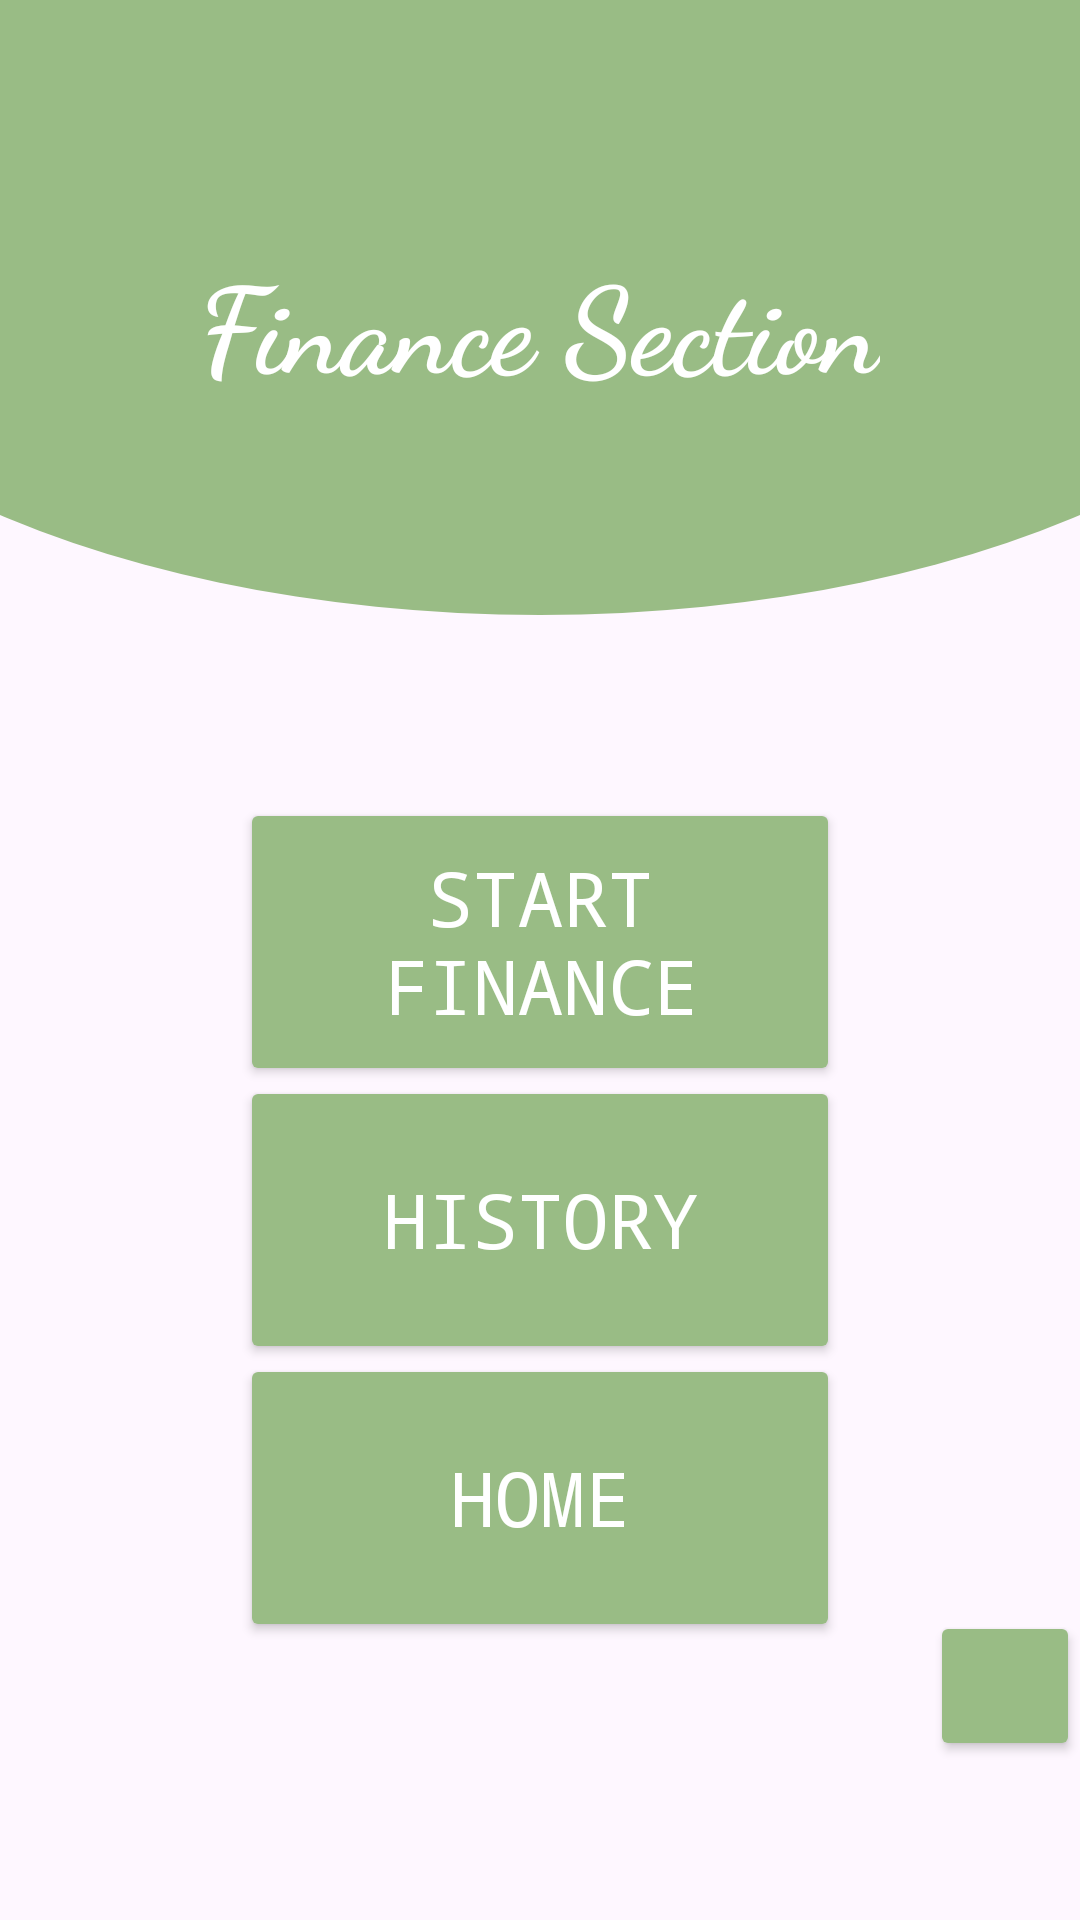

Reconstruct the res/layout file that produces this screen, plus the resources it refers to.
<!-- AndroidManifest.xml: application theme Theme.NextDayApp -->
<!-- res/layout/activity_main5.xml -->
<?xml version="1.0" encoding="utf-8"?>
<androidx.constraintlayout.widget.ConstraintLayout xmlns:android="http://schemas.android.com/apk/res/android"
    xmlns:app="http://schemas.android.com/apk/res-auto"
    xmlns:tools="http://schemas.android.com/tools"
    android:layout_width="match_parent"
    android:layout_height="match_parent"
    tools:context=".MainActivity5">

    <LinearLayout
        android:id="@+id/view"
        android:layout_width="0dp"
        android:layout_height="215dp"
        android:background="@drawable/rectangle_round"
        android:elevation="6dp"
        android:gravity="center"
        android:orientation="vertical"
        app:layout_constraintEnd_toEndOf="parent"
        app:layout_constraintStart_toStartOf="parent"
        app:layout_constraintTop_toTopOf="parent">

        <TextView
            android:layout_width="wrap_content"
            android:layout_height="wrap_content"
            android:text="Finance Section"
            android:fontFamily="cursive"
            android:textColor="#ffffff"
            android:textSize="40sp"
            android:textStyle="bold" />
    </LinearLayout>

    <Button
        android:id="@+id/btnStartF"
        android:layout_width="200dp"
        android:layout_height="96dp"
        android:layout_marginTop="20dp"
        android:backgroundTint="#99bc85"
        android:text="Start Finance"
        android:textColor="@color/white"
        android:textSize="25dp"
        android:fontFamily="monospace"
        app:cornerRadius="20dp"
        app:layout_constraintBottom_toBottomOf="parent"
        app:layout_constraintEnd_toEndOf="parent"
        app:layout_constraintStart_toStartOf="parent"
        app:layout_constraintTop_toBottomOf="@+id/view"
        app:layout_constraintVertical_bias="0.1" />


    <Button
        android:id="@+id/btnHistoryF"
        android:layout_width="200dp"
        android:layout_height="96dp"
        android:layout_marginTop="20dp"
        android:backgroundTint="#99bc85"
        android:fontFamily="monospace"
        android:text="History"
        android:textColor="@color/white"
        android:textSize="25dp"
        app:cornerRadius="20dp"
        app:layout_constraintBottom_toBottomOf="parent"
        app:layout_constraintEnd_toEndOf="parent"
        app:layout_constraintStart_toStartOf="parent"
        app:layout_constraintTop_toBottomOf="@+id/view"
        app:layout_constraintVertical_bias="0.4" />

    <Button
        android:id="@+id/btnHomeF"
        android:layout_width="200dp"
        android:layout_height="96dp"
        android:layout_marginTop="20dp"
        android:backgroundTint="#99bc85"
        android:fontFamily="monospace"
        android:text="Home"
        android:textColor="@color/white"
        android:textSize="25dp"
        app:cornerRadius="20dp"
        app:layout_constraintBottom_toBottomOf="parent"
        app:layout_constraintEnd_toEndOf="parent"
        app:layout_constraintStart_toStartOf="parent"
        app:layout_constraintTop_toBottomOf="@+id/view"
        app:layout_constraintVertical_bias="0.7" />

    <Button
        android:id="@+id/btnInfoF"
        android:layout_width="50dp"
        android:layout_height="50dp"
        android:layout_gravity="center"
        android:backgroundTint="#99bc85"
        app:cornerRadius="50dp"
        app:icon="@drawable/info"
        app:iconGravity="textStart"
        app:iconPadding="2dp"
        app:iconSize="25dp"
        app:iconTint="@color/white"
        app:layout_constraintBottom_toBottomOf="parent"
        app:layout_constraintEnd_toEndOf="parent"
        app:layout_constraintHorizontal_bias="1.0"
        app:layout_constraintStart_toStartOf="parent"
        app:layout_constraintTop_toTopOf="parent"
        app:layout_constraintVertical_bias="0.91" />




</androidx.constraintlayout.widget.ConstraintLayout>
<!-- resources referenced by this layout -->
<resources>
  <!-- drawable rectangle_round (drawable) -->
  <?xml version="1.0" encoding="utf-8"?>
  
  <layer-list xmlns:android="http://schemas.android.com/apk/res/android">
      <item>
          <shape android:shape="rectangle" />
      </item>
      <item
          android:bottom="10dp"
          android:left="-100dp"
          android:right="-100dp"
          android:top="-80dp">
          <shape android:shape="oval">
              <gradient
                  android:angle="90"
                  android:startColor="#99bc85"
                  android:endColor="#99bc85"
                  android:type="linear" />
          </shape>
      </item>
  </layer-list>
  <style name="Theme.NextDayApp" parent="Base.Theme.NextDayApp" />
  <style name="Base.Theme.NextDayApp" parent="Theme.Material3.DayNight.NoActionBar">
          
          
      </style>
  <!-- not gathered from this repository: default colours our renderer supplied (Android Studio template values) -->
  <color name="white">#FFFFFFFF</color>
</resources>
